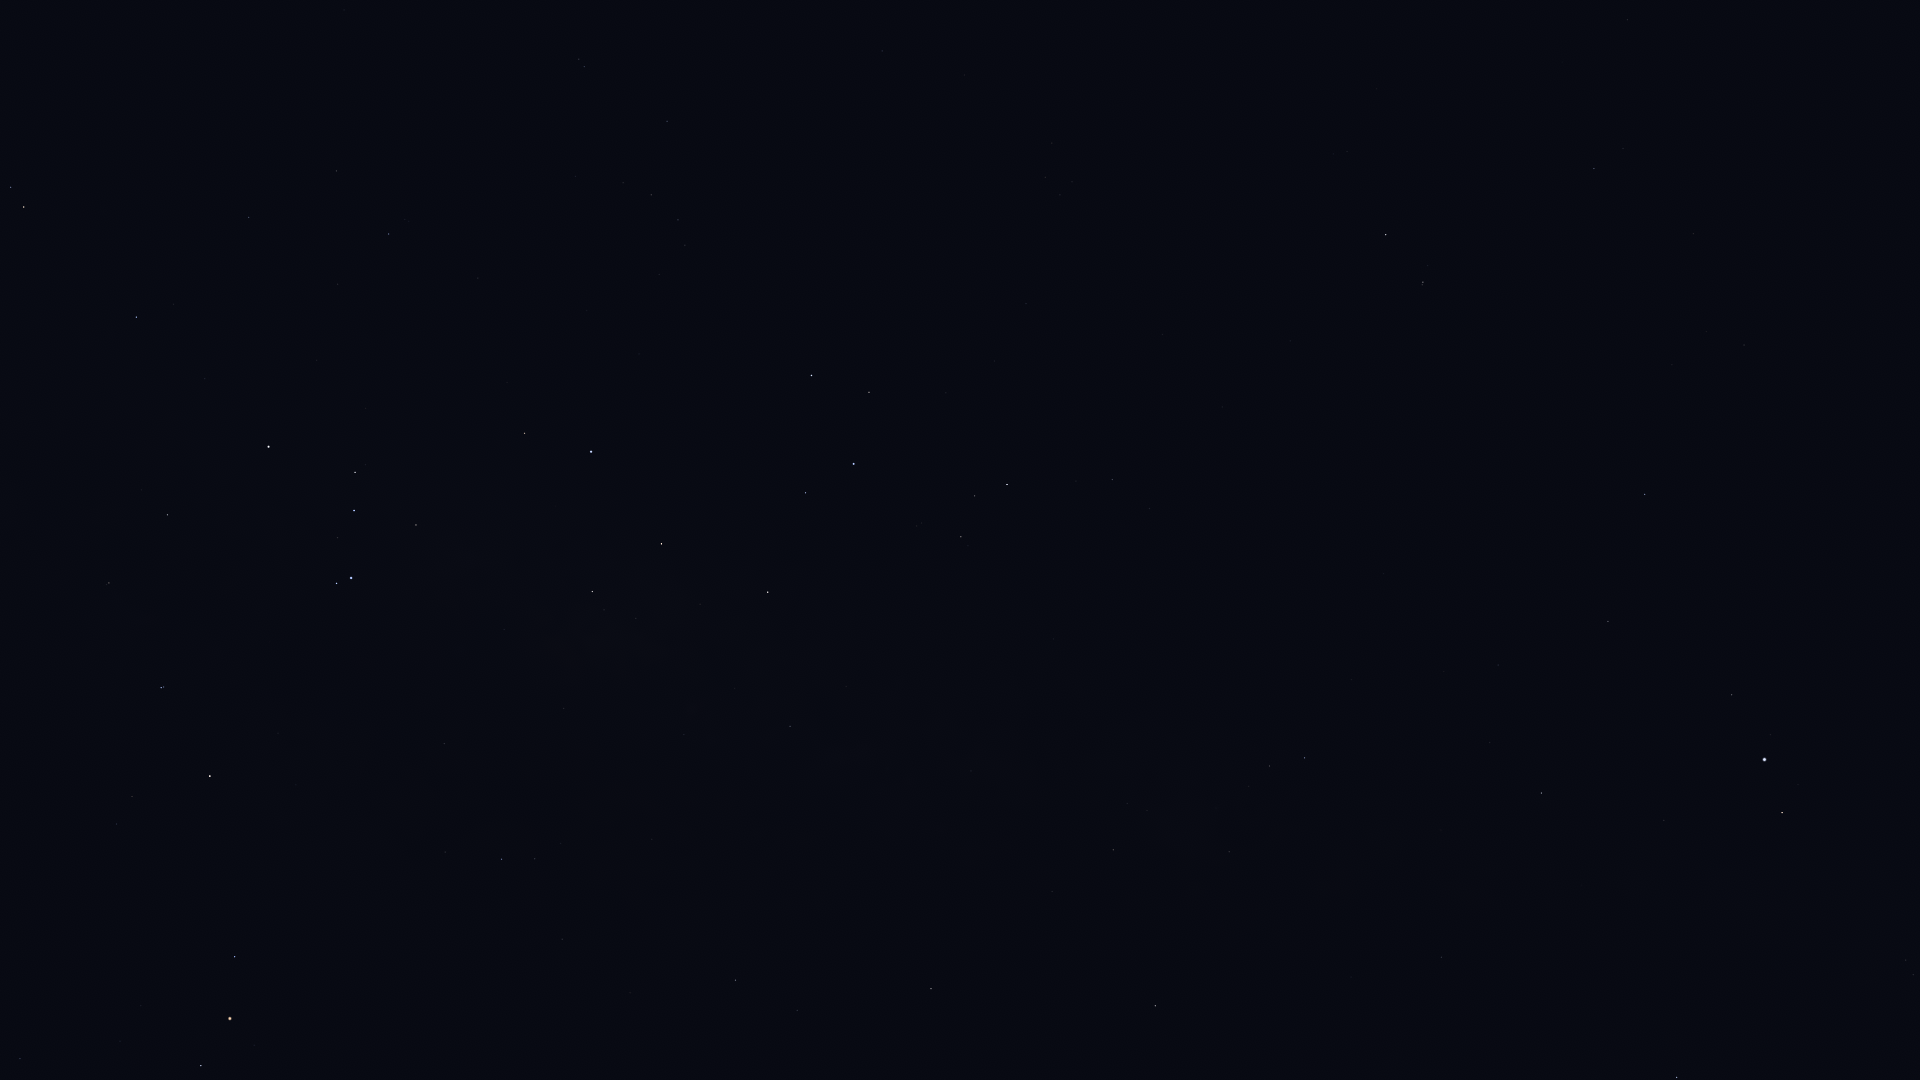

Data behind this chart, as committed beside it:
Star_ID, Name, X, Y
78104, Iklil, 20, 1059
80112, Alniyat, 201, 1066
80763, Antares, 230, 1019
81266, Paikauhale, 235, 957
82396, Larawag, 210, 776
82514, Xamidimura, 161, 688
82545, Pipirima, 164, 687
82671, HIP 82671, 106, 585
83547, Rapeto, 136, 535
84143, HIP 84143, 167, 515
84405, Guniibuu, 445, 852
84787, Inquill, 114, 377
85258, HIP 85258, 24, 207
85267, HIP 85267, 11, 187
85696, Lesath, 336, 583
85755, HIP 85755, 560, 844
85792, HIP 85792, 136, 317
85927, Shaula, 351, 578
86228, Sargas, 268, 447
86263, HIP 86263, 735, 980
86565, HIP 86565, 797, 1011
86796, Cervantes, 146, 243
87072, HIP 87072, 564, 708
87261, Fuyue, 416, 525
88048, HIP 88048, 931, 989
88414, Pincoya, 614, 636
88635, Alnasl, 592, 592
88670, HIP 88670, 988, 982
88714, HIP 88714, 249, 217
89341, Polis, 790, 726
89931, Kaus Media, 661, 544
90004, Alasia, 989, 849
90185, Kaus Australis, 591, 452
90422, HIP 90422, 389, 234
90441, HIP 90441, 1240, 1031
90496, Kaus Borealis, 768, 592
90568, HIP 90568, 336, 171
90595, HIP 90595, 971, 771
90887, HIP 90887, 522, 328
91117, HIP 91117, 1113, 850
91875, HIP 91875, 587, 311
92175, HIP 92175, 1229, 852
92202, HIP 92202, 1212, 835
92761, Ainalrami, 917, 526
92814, HIP 92814, 1053, 639
92855, Nunki, 854, 464
92895, Kaveh, 1440, 961
92946, Alya, 1441, 957
92953, HIP 92953, 542, 191
92989, HIP 92989, 648, 279
93085, HIP 93085, 961, 537
93174, HIP 93174, 659, 275
93506, Ascella, 811, 376
93542, HIP 93542, 575, 176
93683, HIP 93683, 974, 496
93747, Okab, 1677, 1078
93825, HIP 93825, 685, 245
94005, HIP 94005, 623, 183
94114, Meridiana, 678, 220
94141, Albaldah, 1007, 485
... 25 more rows
